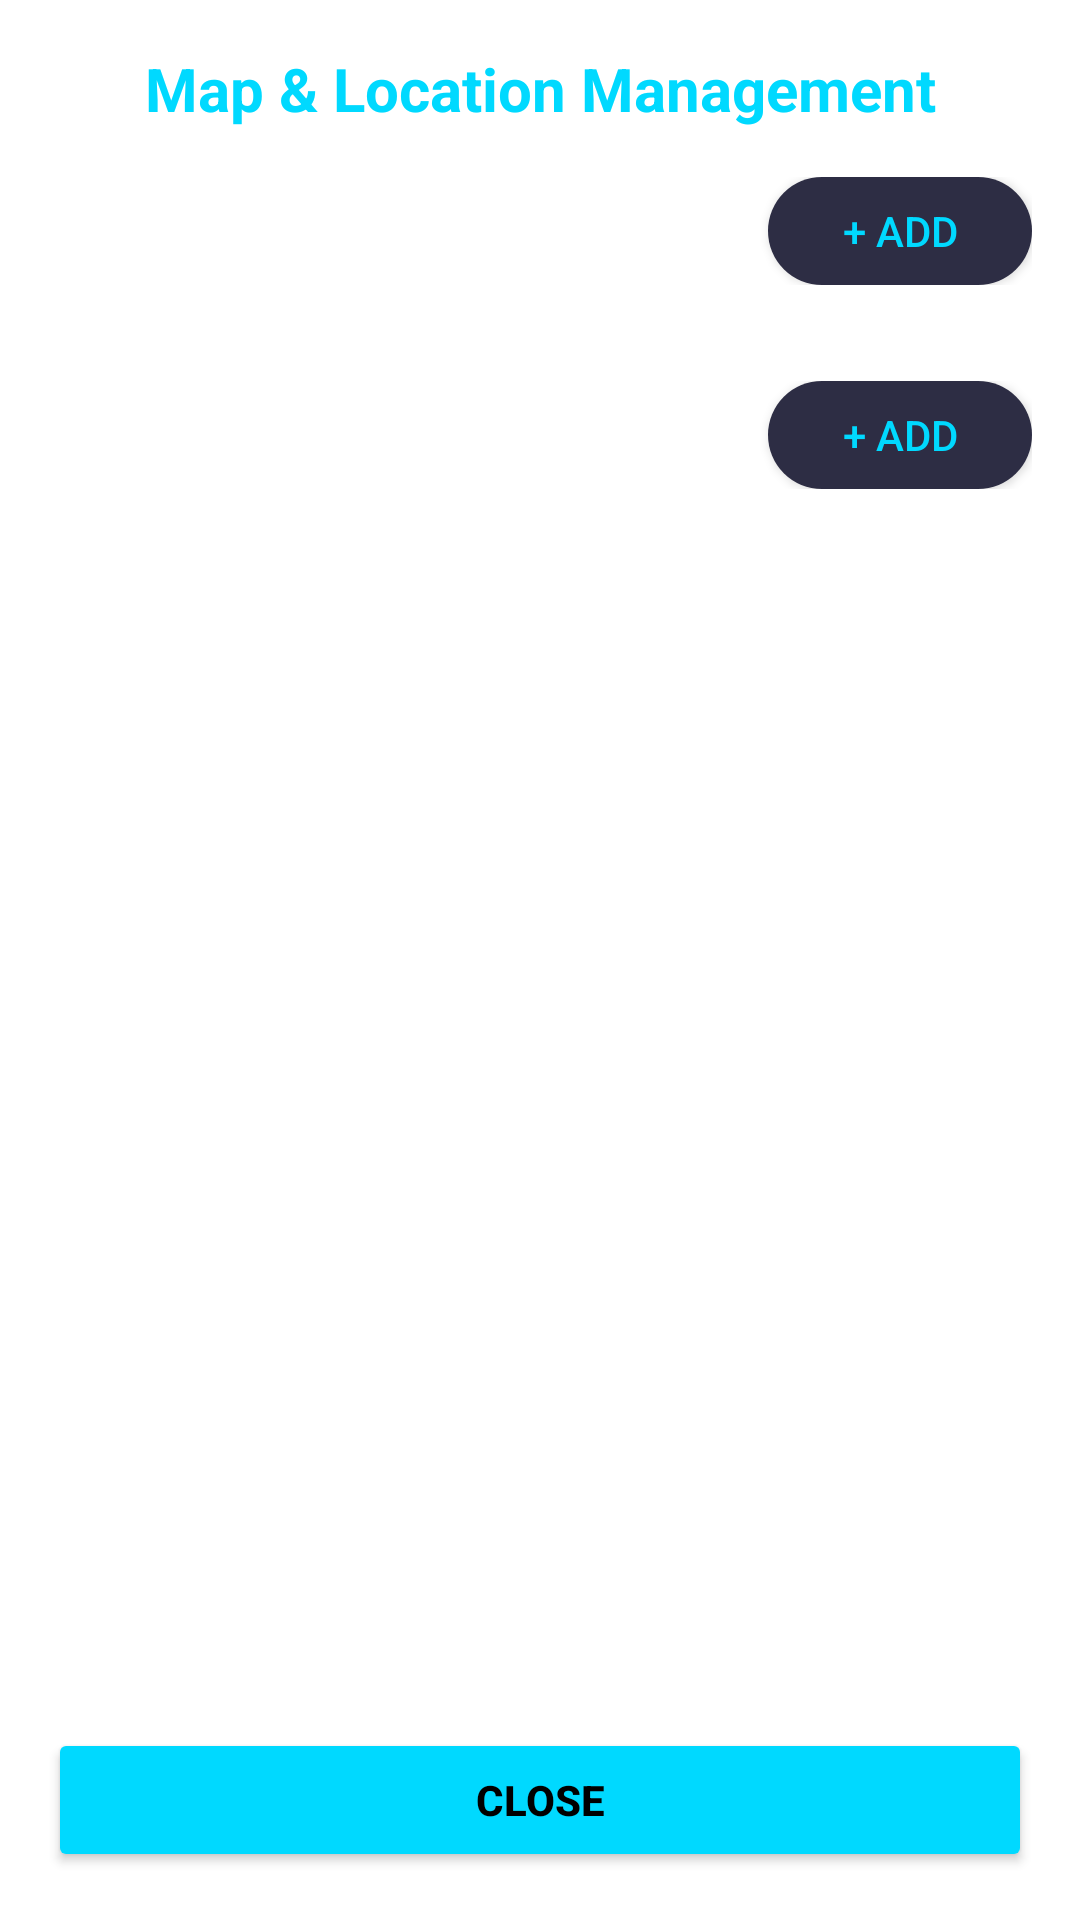

This screen was rendered from an Android layout file. Write that file and the resources it references.
<!-- AndroidManifest.xml: application theme Theme.DeliveryBotApp -->
<!-- res/layout/dialog_map_management.xml -->
<?xml version="1.0" encoding="utf-8"?>
<LinearLayout xmlns:android="http://schemas.android.com/apk/res/android"
    android:layout_width="match_parent"
    android:layout_height="wrap_content"
    android:orientation="vertical"
    android:background="@color/bg_dark"
    android:padding="16dp">

    
    <TextView
        android:id="@+id/dialogTitle"
        android:layout_width="match_parent"
        android:layout_height="wrap_content"
        android:text="Map &amp; Location Management"
        android:textColor="#00D9FF"
        android:textSize="20sp"
        android:textStyle="bold"
        android:gravity="center"
        android:paddingBottom="16dp"/>

    <ScrollView
        android:layout_width="match_parent"
        android:layout_height="0dp"
        android:layout_weight="1"
        android:fillViewport="true">

        <LinearLayout
            android:id="@+id/dialogContent"
            android:layout_width="match_parent"
            android:layout_height="wrap_content"
            android:orientation="vertical">

            
            <LinearLayout
                android:layout_width="match_parent"
                android:layout_height="wrap_content"
                android:orientation="horizontal"
                android:gravity="center_vertical"
                android:layout_marginBottom="8dp">

                <TextView
                    android:layout_width="0dp"
                    android:layout_height="wrap_content"
                    android:layout_weight="1"
                    android:text="Maps"
                    android:textColor="#FFFFFF"
                    android:textSize="18sp"
                    android:textStyle="bold"/>

                <Button
                    android:id="@+id/btnAddMap"
                    android:layout_width="wrap_content"
                    android:layout_height="36dp"
                    android:text="+ Add"
                    android:background="@drawable/bg_chip"
                    android:textColor="#00D9FF"
                    android:paddingHorizontal="12dp"/>
            </LinearLayout>

            <LinearLayout
                android:id="@+id/mapsContainer"
                android:layout_width="match_parent"
                android:layout_height="wrap_content"
                android:orientation="vertical"
                android:layout_marginBottom="24dp"/>

            
            <LinearLayout
                android:layout_width="match_parent"
                android:layout_height="wrap_content"
                android:orientation="horizontal"
                android:gravity="center_vertical"
                android:layout_marginBottom="8dp">

                <TextView
                    android:layout_width="0dp"
                    android:layout_height="wrap_content"
                    android:layout_weight="1"
                    android:text="Locations within Map"
                    android:textColor="#FFFFFF"
                    android:textSize="18sp"
                    android:textStyle="bold"/>

                <Button
                    android:id="@+id/btnAddLocation"
                    android:layout_width="wrap_content"
                    android:layout_height="36dp"
                    android:text="+ Add"
                    android:background="@drawable/bg_chip"
                    android:textColor="#00D9FF"
                    android:paddingHorizontal="12dp"/>
            </LinearLayout>

            <LinearLayout
                android:id="@+id/locationsContainer"
                android:layout_width="match_parent"
                android:layout_height="wrap_content"
                android:orientation="vertical"
                android:layout_marginBottom="16dp"/>

        </LinearLayout>
    </ScrollView>

    
    <Button
        android:id="@+id/btnCloseDialog"
        android:layout_width="match_parent"
        android:layout_height="48dp"
        android:text="Close"
        android:backgroundTint="#00D9FF"
        android:textColor="#000000"
        android:textStyle="bold"
        android:layout_marginTop="8dp"/>

</LinearLayout>
<!-- resources referenced by this layout -->
<resources>
  <color name="bg_dark">#FFFFFF</color>
  <!-- drawable bg_chip (drawable) -->
  <?xml version="1.0" encoding="utf-8"?>
  <selector xmlns:android="http://schemas.android.com/apk/res/android">
      <item android:state_selected="true">
          <shape android:shape="rectangle">
              <solid android:color="#00D9FF"/>
              <corners android:radius="20dp"/>
          </shape>
      </item>
      <item>
          <shape android:shape="rectangle">
              <solid android:color="#2D2D44"/>
              <corners android:radius="20dp"/>
          </shape>
      </item>
  </selector>
  <style name="Theme.DeliveryBotApp" parent="Theme.AppCompat.Light.NoActionBar" />
</resources>
